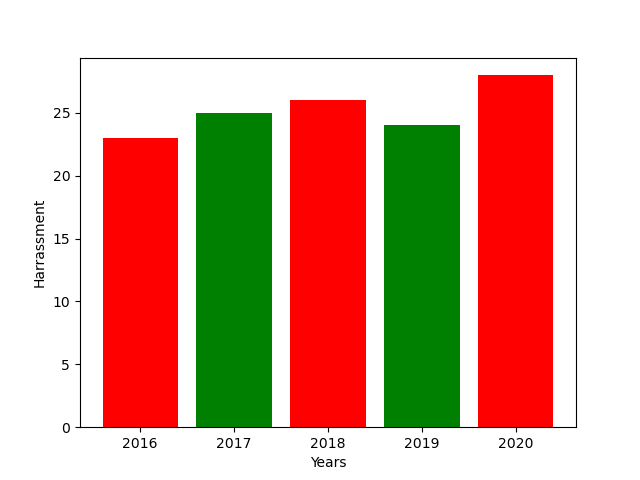

Values plotted in this chart, from the file beside it:
left, height, tick_label
1, 23, 2016
2, 25, 2017
3, 26, 2018
4, 24, 2019
5, 28, 2020
